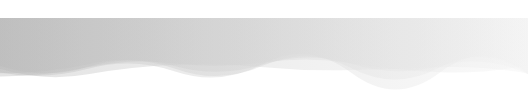
t = 0.00 s
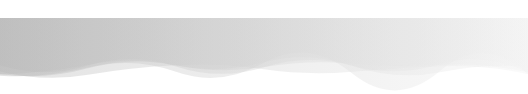
t = 1.19 s
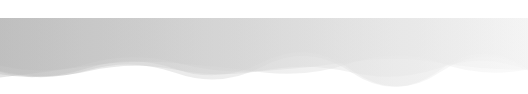
t = 3.57 s
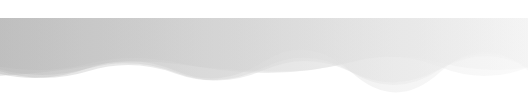
t = 4.76 s
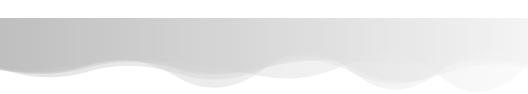
t = 7.14 s
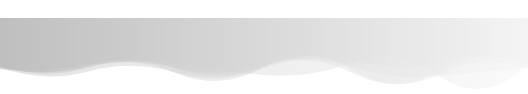
t = 8.34 s

The animated SVG that drew these frames (rendered in a browser with its animation timeline set to each time). Animation: 5 SMIL elements (animate=5); frames cover the first 8.34 s, repeats indefinitely.

<svg xmlns="http://www.w3.org/2000/svg" xmlns:xlink="http://www.w3.org/1999/xlink" 
     style="position: fixed; top: 0; left: 0; width: 100%; height: 100%; z-index: -1; overflow: hidden;" 
     preserveAspectRatio="none" viewBox="0 0 1980 300">
  
  <linearGradient id="waveGradient" x1="0" x2="1" y1="0" y2="0">
    <stop stop-color="#f3f3f3" offset="0"></stop>
    <stop stop-color="#b9b9b9" offset="0"></stop>
    <stop stop-color="#f3f3f3" offset="1"></stop>
    <stop stop-color="#b9b9b9" offset="0"></stop>
  </linearGradient>
  
  <g>
    <path d="M 0 0 L 0 241.915 Q 165 249.725 330 215.673 T 660 208.18 T 990 199.055 T 1320 208.65 T 1650 230.303 T 1980 211.464 L 1980 0 Z" 
          fill="url(#waveGradient)" opacity="0.4">
      <animate attributeName="d" dur="14.285714285714285s" repeatCount="indefinite" 
               keyTimes="0;0.333;0.667;1" calcmod="spline" keySplines="0.2 0 0.2 1;0.2 0 0.2 1;0.2 0 0.2 1" 
               begin="0s" 
               values="M0 0L 0 243.84212793573954Q 165 244.198481323735  330 214.97043919697492T 660 203.02580743298734T 990 199.82321083516976T 1320 201.96793159645011T 1650 230.24393184683908T 1980 207.67099842439933L 1980 0 Z;M0 0L 0 235.0618328876254Q 165 269.3721943745703  330 218.17211425063454T 660 226.50305342938853T 990 196.3260923575501T 1320 232.4077939064989T 1650 230.51147502836807T 1980 224.94661631212443L 1980 0 Z;M0 0L 0 205.27226479494266Q 165 240.5155728470433  330 212.79915181526675T 660 213.58512293669696T 990 212.32102514981105T 1320 204.89820182351832T 1650 246.2686309045961T 1980 215.49084241837852L 1980 0 Z;M0 0L 0 243.84212793573954Q 165 244.198481323735  330 214.97043919697492T 660 203.02580743298734T 990 199.82321083516976T 1320 201.96793159645011T 1650 230.24393184683908T 1980 207.67099842439933L 1980 0 Z">
      </animate>
    </path>
    
    <path d="M 0 0 L 0 227.032 Q 165 262.125 330 238.153 T 660 207.735 T 990 220.548 T 1320 228.142 T 1650 211.542 T 1980 236.441 L 1980 0 Z" 
          fill="url(#waveGradient)" opacity="0.4">
      <animate attributeName="d" dur="14.285714285714285s" repeatCount="indefinite" 
               keyTimes="0;0.333;0.667;1" calcmod="spline" keySplines="0.2 0 0.2 1;0.2 0 0.2 1;0.2 0 0.2 1" 
               begin="-2.8571428571428568s" 
               values="M0 0L 0 198.91548309391138Q 165 261.3922476818655  330 234.30112068896972T 660 204.3221098374849T 990 197.40719560146192T 1320 210.24404882431836T 1650 221.90110529290098T 1980 229.98865514501918L 1980 0 Z;M0 0L 0 233.19830897370343Q 165 262.28508633762743  330 238.99758623407547T 660 208.4840242477092T 990 225.62292636527536T 1320 232.06758779859936T 1650 209.26990298551567T 1980 237.85581571111973L 1980 0 Z;M0 0L 0 214.6550175761586Q 165 255.77933395353938  330 205.58046331850787T 660 248.3458831575966T 990 222.1831187074748T 1320 230.19035948492177T 1650 228.0683781289646T 1980 201.17251667905413L 1980 0 Z;M0 0L 0 198.91548309391138Q 165 261.3922476818655  330 234.30112068896972T 660 204.3221098374849T 990 197.40719560146192T 1320 210.24404882431836T 1650 221.90110529290098T 1980 229.98865514501918L 1980 0 Z">
      </animate>
    </path>
    
    <path d="M 0 0 L 0 237.421 Q 165 234.24 330 206.641 T 660 208.817 T 990 212.796 T 1320 203.256 T 1650 207.638 T 1980 231.557 L 1980 0 Z" 
          fill="url(#waveGradient)" opacity="0.4">
      <animate attributeName="d" dur="14.285714285714285s" repeatCount="indefinite" 
               keyTimes="0;0.333;0.667;1" calcmod="spline" keySplines="0.2 0 0.2 1;0.2 0 0.2 1;0.2 0 0.2 1" 
               begin="-5.7142857142857135s" 
               values="M0 0L 0 215.16905431144298Q 165 249.14013005538385  330 208.41012606073144T 660 219.40030814888186T 990 211.27085687418423T 1320 192.61204273811109T 1650 197.1885193400654T 1980 194.1286625359876L 1980 0 Z;M0 0L 0 229.8226321403231Q 165 236.19867929760932  330 203.52409441404166T 660 214.7170706299125T 990 198.3572922664371T 1320 205.71937345561807T 1650 212.78814530052776T 1980 239.82308226121222L 1980 0 Z;M0 0L 0 247.9361109368723Q 165 231.5303336771614  330 210.95445598569952T 660 200.65096582892625T 990 232.7786653161789T 1320 199.8474501390285T 1650 200.50986927760832T 1980 220.1168133404018L 1980 0 Z;M0 0L 0 215.16905431144298Q 165 249.14013005538385  330 208.41012606073144T 660 219.40030814888186T 990 211.27085687418423T 1320 192.61204273811109T 1650 197.1885193400654T 1980 194.1286625359876L 1980 0 Z">
      </animate>
    </path>
    
    <path d="M 0 0 L 0 236.55 Q 165 256.696 330 217.771 T 660 229.085 T 990 199.848 T 1320 234.073 T 1650 227.095 T 1980 237.087 L 1980 0 Z" 
          fill="url(#waveGradient)" opacity="0.4">
      <animate attributeName="d" dur="14.285714285714285s" repeatCount="indefinite" 
               keyTimes="0;0.333;0.667;1" calcmod="spline" keySplines="0.2 0 0.2 1;0.2 0 0.2 1;0.2 0 0.2 1" 
               begin="-8.571428571428571s" 
               values="M0 0L 0 224.7037505439761Q 165 272.6930353316019  330 229.55156582258994T 660 236.61065365348014T 990 219.91504503660167T 1320 230.31466475967437T 1650 220.06173038098666T 1980 207.42481352241373L 1980 0 Z;M0 0L 0 208.16910156011605Q 165 259.1249630688156  330 226.47382965111322T 660 228.26470562084018T 990 214.50370306252307T 1320 233.37870660752753T 1650 248.78240193288315T 1980 229.8215346622372L 1980 0 Z;M0 0L 0 236.77128821460013Q 165 256.3974835288876  330 217.5513635828135T 660 228.94425335689596T 990 199.4737517303316T 1320 234.14322206572314T 1650 227.22631676701283T 1980 237.64106680051827L 1980 0 Z;M0 0L 0 224.7037505439761Q 165 272.6930353316019  330 229.55156582258994T 660 236.61065365348014T 990 219.91504503660167T 1320 230.31466475967437T 1650 220.06173038098666T 1980 207.42481352241373L 1980 0 Z">
      </animate>
    </path>
    
    <path d="M 0 0 L 0 208.515 Q 165 252.623 330 209.4 T 660 212.907 T 990 214.014 T 1320 210.712 T 1650 206.499 T 1980 232.652 L 1980 0 Z" 
          fill="url(#waveGradient)" opacity="0.4">
      <animate attributeName="d" dur="14.285714285714285s" repeatCount="indefinite" 
               keyTimes="0;0.333;0.667;1" calcmod="spline" keySplines="0.2 0 0.2 1;0.2 0 0.2 1;0.2 0 0.2 1" 
               begin="-11.428571428571427s" 
               values="M0 0L 0 206.7391959060845Q 165 245.70594371304395  330 203.10592615464478T 660 200.39674383834097T 990 223.5013485428745T 1320 197.11555530025123T 1650 192.20908422829876T 1980 225.460814725169L 1980 0 Z;M0 0L 0 222.47847594882043Q 165 226.43274857890046  330 203.86035526418627T 660 198.8500946506723T 990 246.60167473644773T 1320 194.98517556687025T 1650 247.29227858709245T 1980 200.39555084376045L 1980 0 Z;M0 0L 0 211.39873916492658Q 165 263.85646813786497  330 219.62354308390505T 660 233.22692097790812T 990 198.60435835485188T 1320 232.7961046393257T 1650 229.7087015967473T 1980 244.3330217931673L 1980 0 Z;M0 0L 0 206.7391959060845Q 165 245.70594371304395  330 203.10592615464478T 660 200.39674383834097T 990 223.5013485428745T 1320 197.11555530025123T 1650 192.20908422829876T 1980 225.460814725169L 1980 0 Z">
      </animate>
    </path>
  </g>
</svg>
